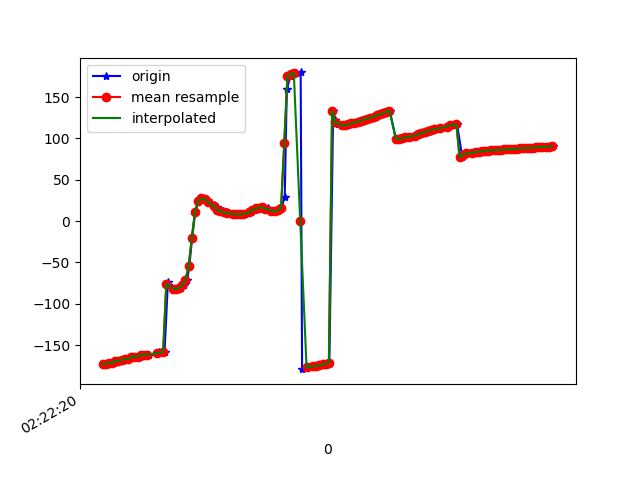

The data file committed next to this chart (first rows):
1617848540539, 544184093862056, -173.13538, 20.87627, -23.91995
1617848540555, 544184113092826, -172.7, 21.88, -24.12
1617848540572, 544184132323596, -171.4, 21.72, -24.56
1617848540590, 544184151554366, -171.3, 22.2, -24.48
1617848540609, 544184170785136, -169.4, 22.27, -25.47
1617848540632, 544184190015906, -168.9, 22.42, -25.68
1617848540650, 544184209246676, -167.8, 23.72, -26.46
1617848540667, 544184228477446, -166.7, 23.69, -26.86
1617848540684, 544184247708216, -166.6, 24.05, -27.02
1617848540709, 544184266938986, -164.7, 24.58, -28.49
1617848540736, 544184286169756, -163.8, 24.54, -28.86
1617848540752, 544184305400526, -163.9, 24.98, -29.01
1617848540769, 544184324631296, -162.1, 25.21, -30.32
1617848540793, 544184343862066, -161.4, 25.19, -30.46
1617848540814, 544184363092836, -161.5, 25.76, -30.57
1617848540863, 544184382323606, -160.1, 26.17, -31.97
1617848540866, 544184401554376, -159.5, 26.45, -32.16
1617848540870, 544184420785146, -160, 27.39, -32.2
1617848540875, 544184440015916, -158.8, 28.35, -33.6
1617848540909, 544184459246686, -158.5, 29.26, -34.07
1617848540930, 544184478477456, -73.79, 23, -32.45
1617848540933, 544184497828482, -77.57, 27.86, -33.62
1617848540962, 544184517059252, -81.53, 33, -34.19
1617848540995, 544184536290022, -82.3, 35.77, -34.18
1617848540998, 544184555520792, -81.93, 39.26, -34.62
1617848541011, 544184574751562, -80.57, 44.62, -36.05
1617848541034, 544184593982332, -77.56, 51.86, -39.51
1617848541051, 544184613213102, -71.1, 60.48, -47.07
1617848541064, 544184632443872, -54.85, 69.23, -65.63
1617848541082, 544184651674642, -20.38, 73.65, -104.1
1617848541102, 544184670905412, 11.55, 70.29, -141.7
1617848541123, 544184690136182, 24.19, 64.39, -161.4
1617848541142, 544184709366952, 27.71, 59.23, -172.7
1617848541161, 544184728597722, 27.08, 54.25, 179.3
1617848541181, 544184747828492, 24.64, 50.89, 173
1617848541199, 544184767059262, 22.08, 49.5, 167.7
1617848541220, 544184786290032, 19.5, 48.51, 163.3
1617848541238, 544184805520802, 16.65, 46.96, 160.3
1617848541256, 544184824751572, 14.02, 45.15, 158.5
1617848541275, 544184843982342, 11.92, 43.44, 157.2
1617848541299, 544184863213112, 10.54, 42.09, 156.4
1617848541315, 544184882443882, 9.83, 40.95, 156.4
1617848541340, 544184901674652, 9.146, 39.12, 157.2
1617848541357, 544184920905422, 8.5, 36.69, 158.3
1617848541378, 544184940136192, 8.224, 34.35, 159.5
1617848541392, 544184959366962, 8.234, 32.29, 161.1
1617848541412, 544184978597732, 8.727, 30.65, 163.1
1617848541440, 544184997828502, 9.603, 28.86, 166
1617848541454, 544185017059272, 11.39, 27.82, 169.8
1617848541474, 544185036290042, 13.5, 29.12, 174
1617848541492, 544185055520812, 15.36, 33.2, 178.7
1617848541515, 544185074751582, 16.48, 38.38, -176.5
1617848541531, 544185093982352, 16.68, 43.93, -172.3
1617848541555, 544185113213122, 15.88, 50.21, -168.4
1617848541559, 544185132443892, 14.16, 56.67, -164.2
1617848541599, 544185151674662, 12.42, 62.34, -161.1
1617848541601, 544185170905432, 12, 67.02, -160.5
1617848541629, 544185190136202, 13.17, 71.55, -162.5
1617848541642, 544185209366972, 16, 77.36, -166.5
1617848541663, 544185228597742, 29.14, 84.78, 179.2
1617848541676, 544185247828512, 159.7, 85.29, 47.6
... 87 more rows
